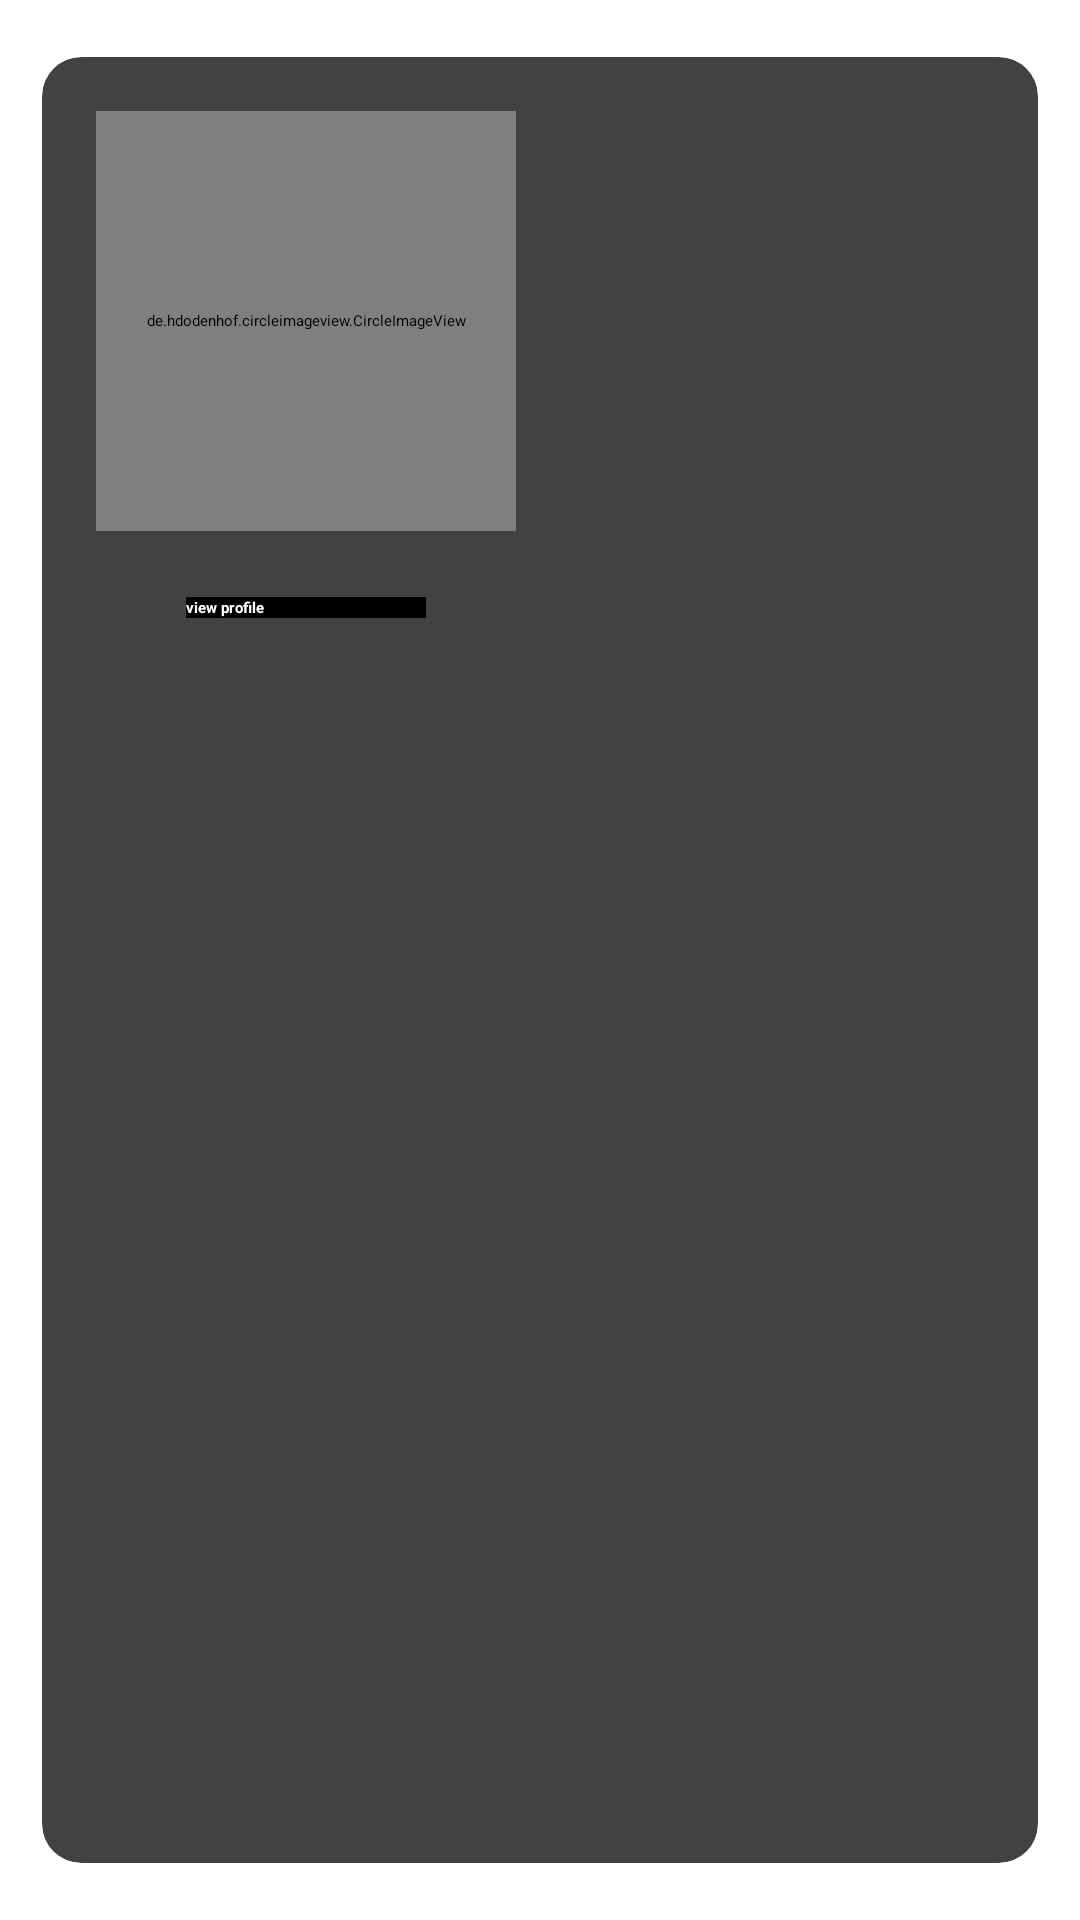

Produce the Android XML layout that renders to this screen, including the resource entries it uses.
<!-- AndroidManifest.xml: application theme Theme.LawWalletFinalYearProject -->
<!-- res/layout/showviewprofilelawyerlistlayout.xml -->
<?xml version="1.0" encoding="utf-8"?>
<androidx.cardview.widget.CardView xmlns:android="http://schemas.android.com/apk/res/android"
    android:layout_width="wrap_content"
    xmlns:app="http://schemas.android.com/apk/res-auto"
    app:cardCornerRadius="13dp"
    app:cardElevation="10dp"
    android:id="@+id/cardprofileid"
    app:cardUseCompatPadding="true"
    android:layout_height="wrap_content">
    <LinearLayout
        android:layout_width="wrap_content"
        android:layout_height="wrap_content"
        android:orientation="vertical"
        android:layout_margin="5dp"
        android:padding="13dp">
        <de.hdodenhof.circleimageview.CircleImageView
            android:layout_width="140dp"
            android:layout_height="140dp"
            android:layout_gravity="center"
            android:id="@+id/createprofileimageid"
            android:src="@drawable/usericon"/>
        <LinearLayout
            android:layout_width="match_parent"
            android:layout_height="match_parent"
            android:layout_marginBottom="8dp"
            android:orientation="vertical">
            <TextView
                android:layout_width="match_parent"
                android:layout_height="wrap_content"
                android:textStyle="bold|normal"
                android:textAlignment="center"
                android:textColor="@color/borron"
                android:id="@+id/userprofilenameid"
                android:layout_marginTop="5dp"
                android:text="Profile name"/>
          <androidx.appcompat.widget.AppCompatButton
              android:layout_width="80dp"
              android:layout_height="wrap_content"
              android:text="view profile"
              android:textColor="@color/white"
              android:textStyle="bold"
              android:layout_marginTop="10dp"
              android:layout_gravity="center"
              android:background="@color/black"
              android:id="@+id/btnviewprofileID"/>
        </LinearLayout>
    </LinearLayout>
</androidx.cardview.widget.CardView>
<!-- resources referenced by this layout -->
<resources>
  <style name="Theme.LawWalletFinalYearProject" parent="Theme.MaterialComponents.DayNight.DarkActionBar">
          
          <item name="colorPrimary">@color/purple_200</item>
          <item name="colorPrimaryVariant">@color/purple_700</item>
          <item name="colorOnPrimary">@color/black</item>
          
          <item name="colorSecondary">@color/teal_200</item>
          <item name="colorSecondaryVariant">@color/teal_200</item>
          <item name="colorOnSecondary">@color/black</item>
          
          <item name="android:statusBarColor" tools:targetApi="l">?attr/colorPrimaryVariant</item>
          
      </style>
  <!-- not gathered from this repository: default colours our renderer supplied (Android Studio template values) -->
  <color name="purple_200">#FFBB86FC</color>
  <color name="purple_700">#FF3700B3</color>
  <color name="teal_200">#FF03DAC5</color>
  <color name="black">#FF000000</color>
  <color name="white">#FFFFFFFF</color>
</resources>
